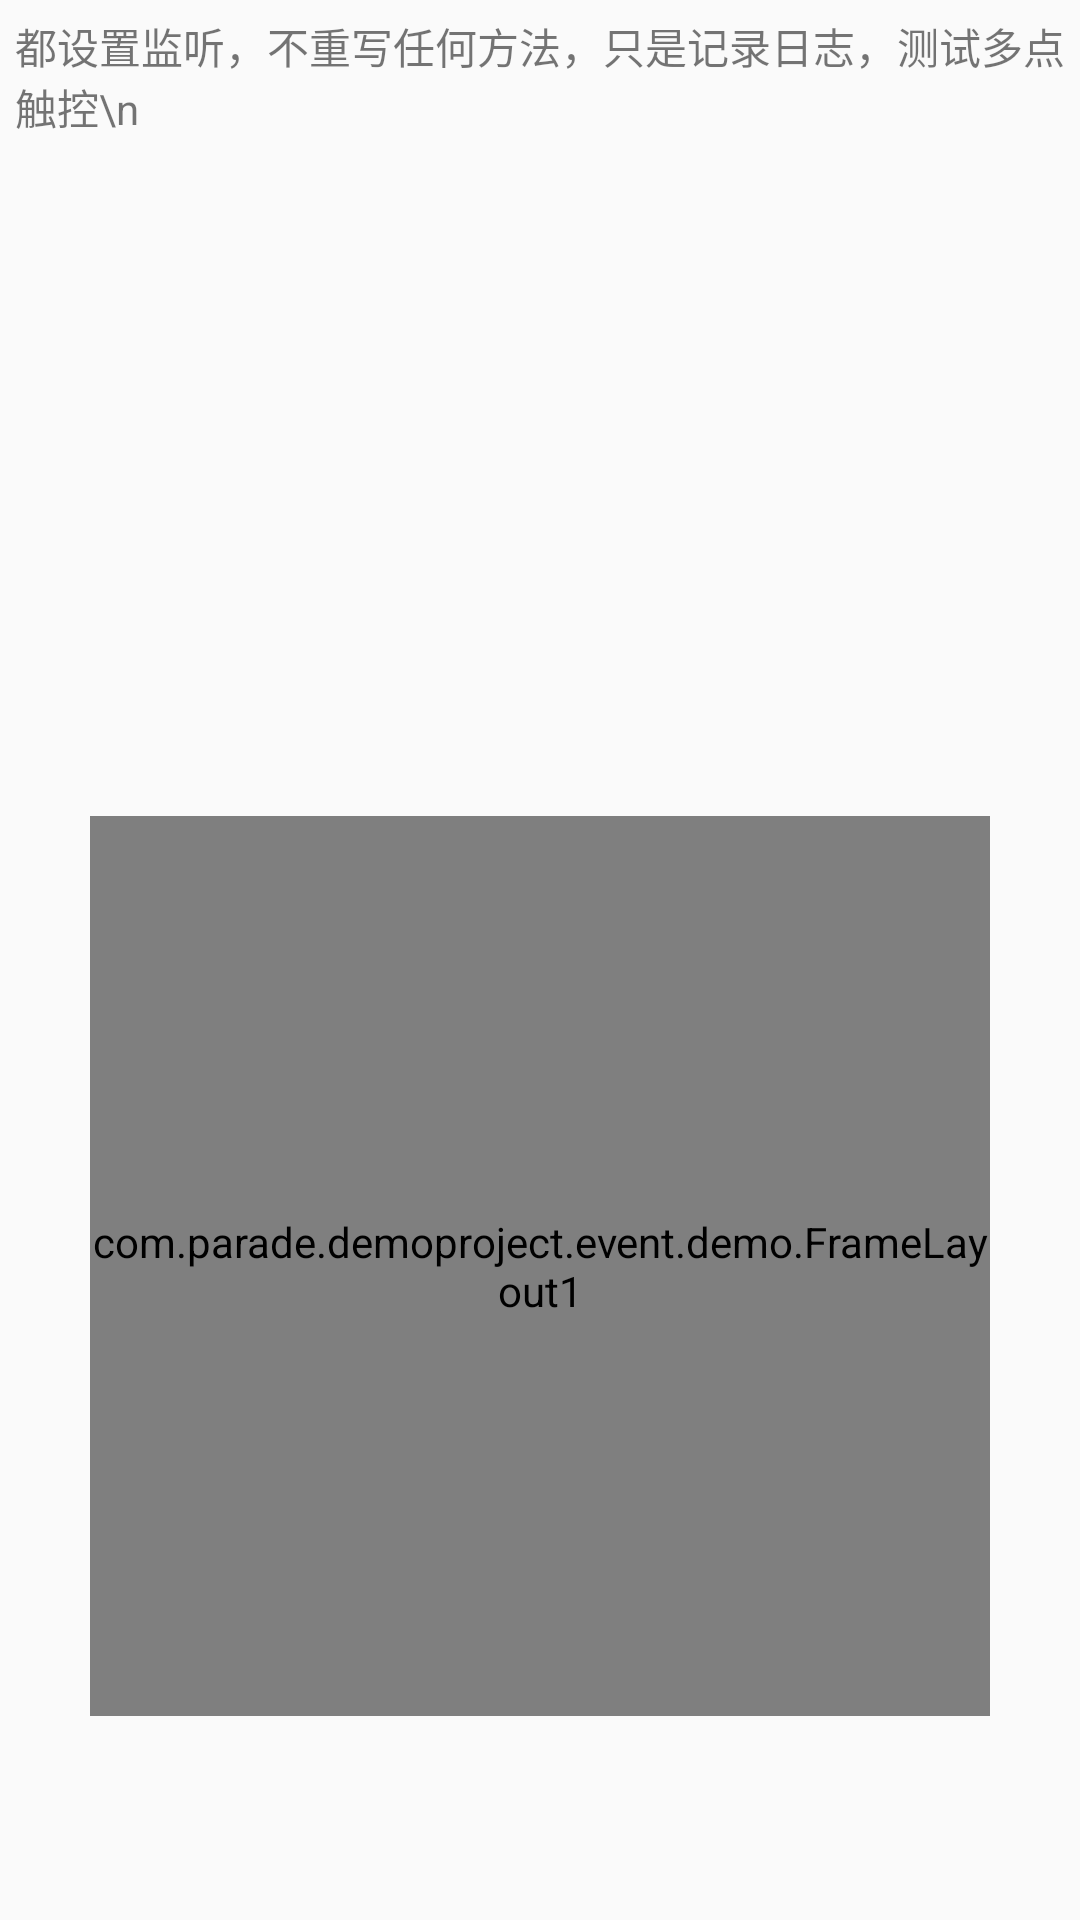

Write the Android layout XML for this screen, with the resource values it uses.
<!-- AndroidManifest.xml: application theme AppTheme -->
<!-- res/layout/activity_event_delivery6.xml -->
<?xml version="1.0" encoding="utf-8"?>
<androidx.constraintlayout.widget.ConstraintLayout xmlns:android="http://schemas.android.com/apk/res/android"
    xmlns:app="http://schemas.android.com/apk/res-auto"
    xmlns:tools="http://schemas.android.com/tools"
    android:layout_width="match_parent"
    android:layout_height="match_parent"
    tools:context=".event.demo.EventDelivery1Activity">

    <androidx.core.widget.NestedScrollView
        android:id="@+id/nest_scroll"
        android:layout_width="match_parent"
        android:layout_height="0dp"
        app:layout_constraintStart_toStartOf="parent"
        app:layout_constraintEnd_toEndOf="parent"
        app:layout_constraintTop_toTopOf="parent"
        app:layout_constraintBottom_toTopOf="@+id/fl_group"
        android:padding="5dp">

        <TextView
            android:id="@+id/tv_content"
            android:layout_width="wrap_content"
            android:layout_height="wrap_content"
            android:text="都设置监听，不重写任何方法，只是记录日志，测试多点触控\n"/>



    </androidx.core.widget.NestedScrollView>


    <com.parade.demoproject.event.demo.FrameLayout1
        android:id="@+id/fl_group"
        android:layout_width="@dimen/dp_300"
        android:layout_height="@dimen/dp_300"
        android:background="@color/common_blue"
        app:layout_constraintBottom_toBottomOf="parent"
        app:layout_constraintEnd_toEndOf="parent"
        app:layout_constraintStart_toStartOf="parent"
        app:layout_constraintTop_toTopOf="parent"
        app:layout_constraintVertical_bias="0.80">

        <com.parade.demoproject.event.demo.TextView1
            android:id="@+id/tv_phone"
            android:layout_width="@dimen/dp_100"
            android:layout_height="@dimen/dp_100"
            android:layout_gravity="center"
            android:background="@color/qmui_config_color_red" />

    </com.parade.demoproject.event.demo.FrameLayout1>


</androidx.constraintlayout.widget.ConstraintLayout>
<!-- resources referenced by this layout -->
<resources>
  <color name="common_blue">#007aff</color>
  <dimen name="dp_100">100dp</dimen>
  <dimen name="dp_300">300dp</dimen>
  <style name="AppTheme" parent="Theme.AppCompat.Light.NoActionBar">
          
          <item name="colorPrimary">@color/colorPrimary</item>
          <item name="colorPrimaryDark">@color/colorPrimaryDark</item>
          <item name="colorAccent">@color/colorAccent</item>
      </style>
  <color name="colorPrimary">#008577</color>
  <color name="colorPrimaryDark">#ffffff</color>
  <color name="colorAccent">#D81B60</color>
</resources>
